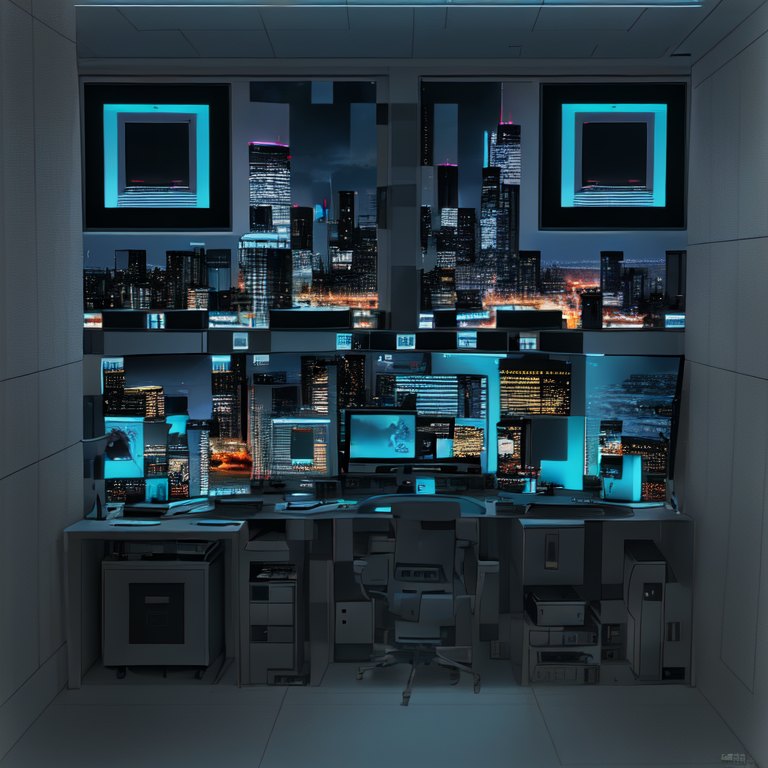
Generation parameters embedded in this image by AUTOMATIC1111 Stable Diffusion web UI or a fork of it (Forge, ...) (PNG 'parameters' text chunk):
computer station, 2 monitors, dark theme, city
Negative prompt: ugly, disfigured, low quality, blurry, nsfw
Steps: 30, Sampler: DPM++ 2M Karras, CFG scale: 7, Seed: 2294496826, Size: 768x768, Model hash: e3edb8a26f, Model: ghostmix_v20Bakedvae, ControlNet 0: "Module: none, Model: controlnetQRPatternQR_v2Sd15 [2d8d5750], Weight: 1, Resize Mode: Crop and Resize, Low Vram: False, Guidance Start: 0.1, Guidance End: 1, Pixel Perfect: False, Control Mode: Balanced, Hr Option: Both, Save Detected Map: True", Version: v1.7.0